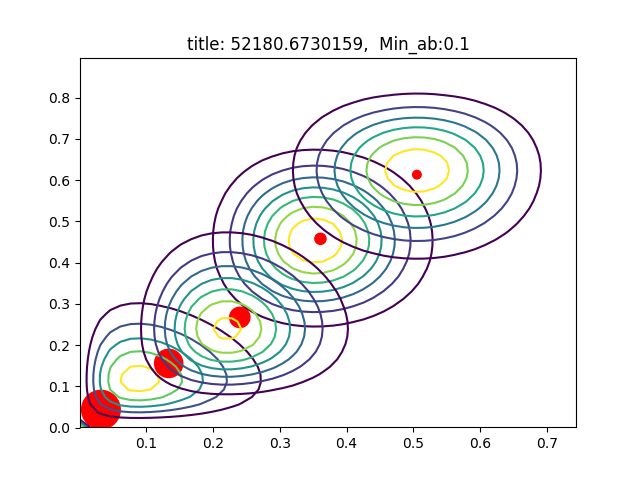

Source data for this figure (header and first rows):
AU06_r, AU12_r, sigmas, pis, as, bs
0.03235, 0.04346, [[  4.23153082e-03  -3.74785394e-05]? [ …, 0.5154, [ 0.2069661   0.36000616], [ 6.19072903  7.92332741]
0.361, 0.4577, [[ 0.00641703  0.0003184 ]? [ 0.0003184 …, 0.04309, [ 12.61410614  10.17534524], [ 22.33202283  12.05754849]
0.5053, 0.6131, [[ 0.00866121  0.00074058]? [ 0.00074058…, 0.02516, [ 14.07908638  13.84502473], [ 13.7819455    8.73673154]
0.1337, 0.1556, [[  6.10682874e-03  -7.18379408e-05]? [ …, 0.2743, [ 2.40332194  3.03792192], [ 15.56733971  16.48703023]
0.2402, 0.2672, [[  6.09603618e-03   9.79456670e-05]? [ …, 0.1421, [ 6.95268917  5.11857051], [ 21.98846338  14.03777841]
